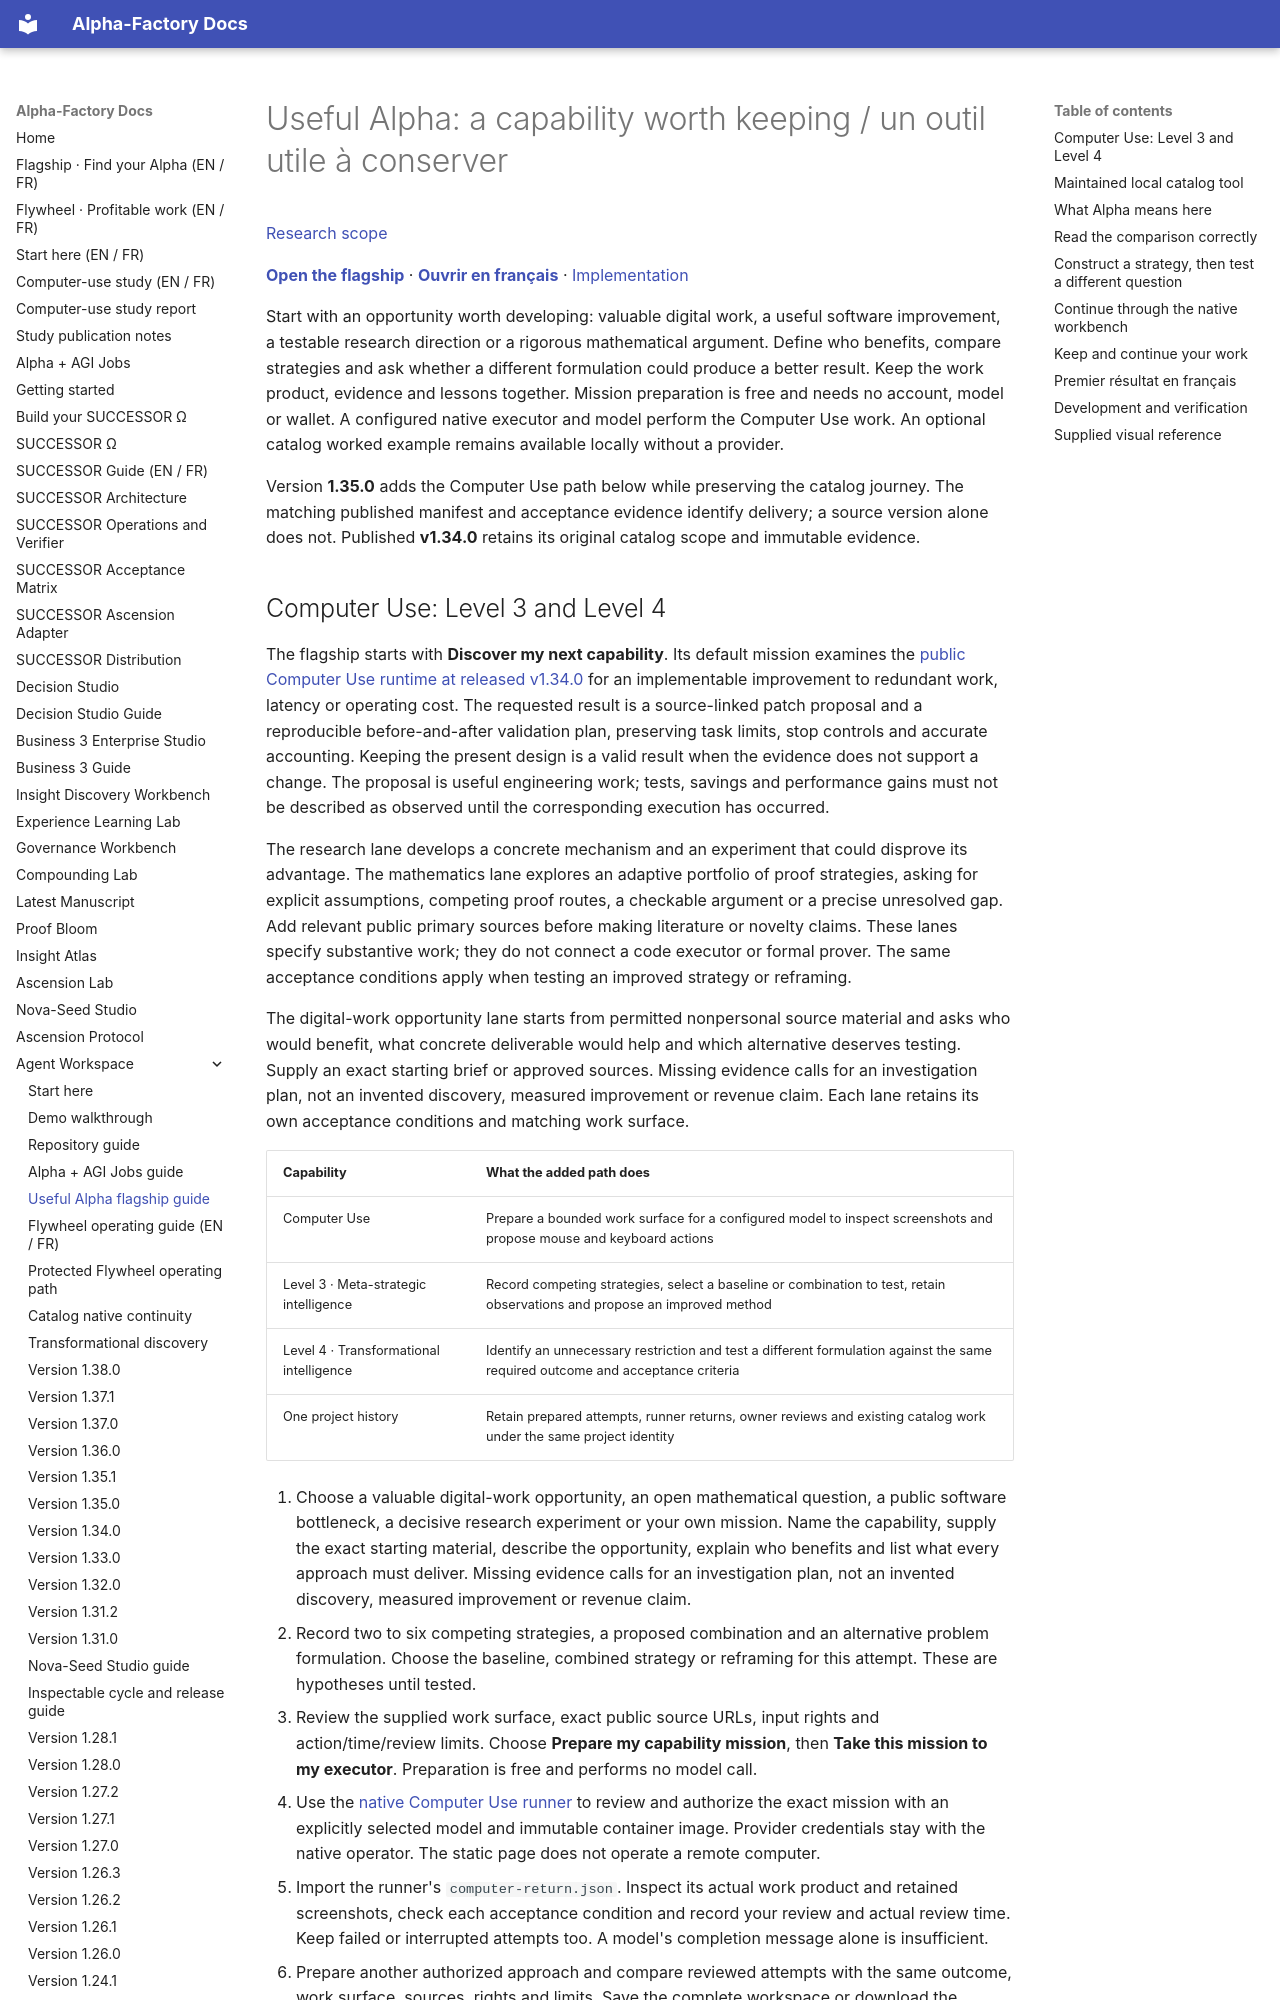

repository: MontrealAI/AGI-Alpha-Agent-v0 · page: agent/SUCCESSOR_ALPHA/index.html · generator: mkdocs

# Useful Alpha: a capability worth keeping / un outil utile à conserver

[Research scope](../DISCLAIMER_SNIPPET.md)

**[Open the flagship](../successor/alpha/index.html)** ·
**[Ouvrir en français](../successor/alpha/index.html?lang=fr)** ·
[Implementation](https://github.com/MontrealAI/AGI-Alpha-Agent-v0/tree/main/examples/successor-alpha/)

Start with an opportunity worth developing: valuable digital work, a useful software improvement, a testable
research direction or a rigorous mathematical argument. Define who benefits, compare strategies and ask whether a
different formulation could produce a better result. Keep the work product, evidence and lessons together.
Mission preparation is free and needs no account, model or wallet. A configured native executor and model
perform the Computer Use work. An optional catalog worked example remains available locally without a provider.

Version **1.35.0** adds the Computer Use path below while preserving the catalog journey. The matching
published manifest and acceptance evidence identify delivery; a source version alone does not.
Published **v1.34.0** retains its original catalog scope and immutable evidence.
